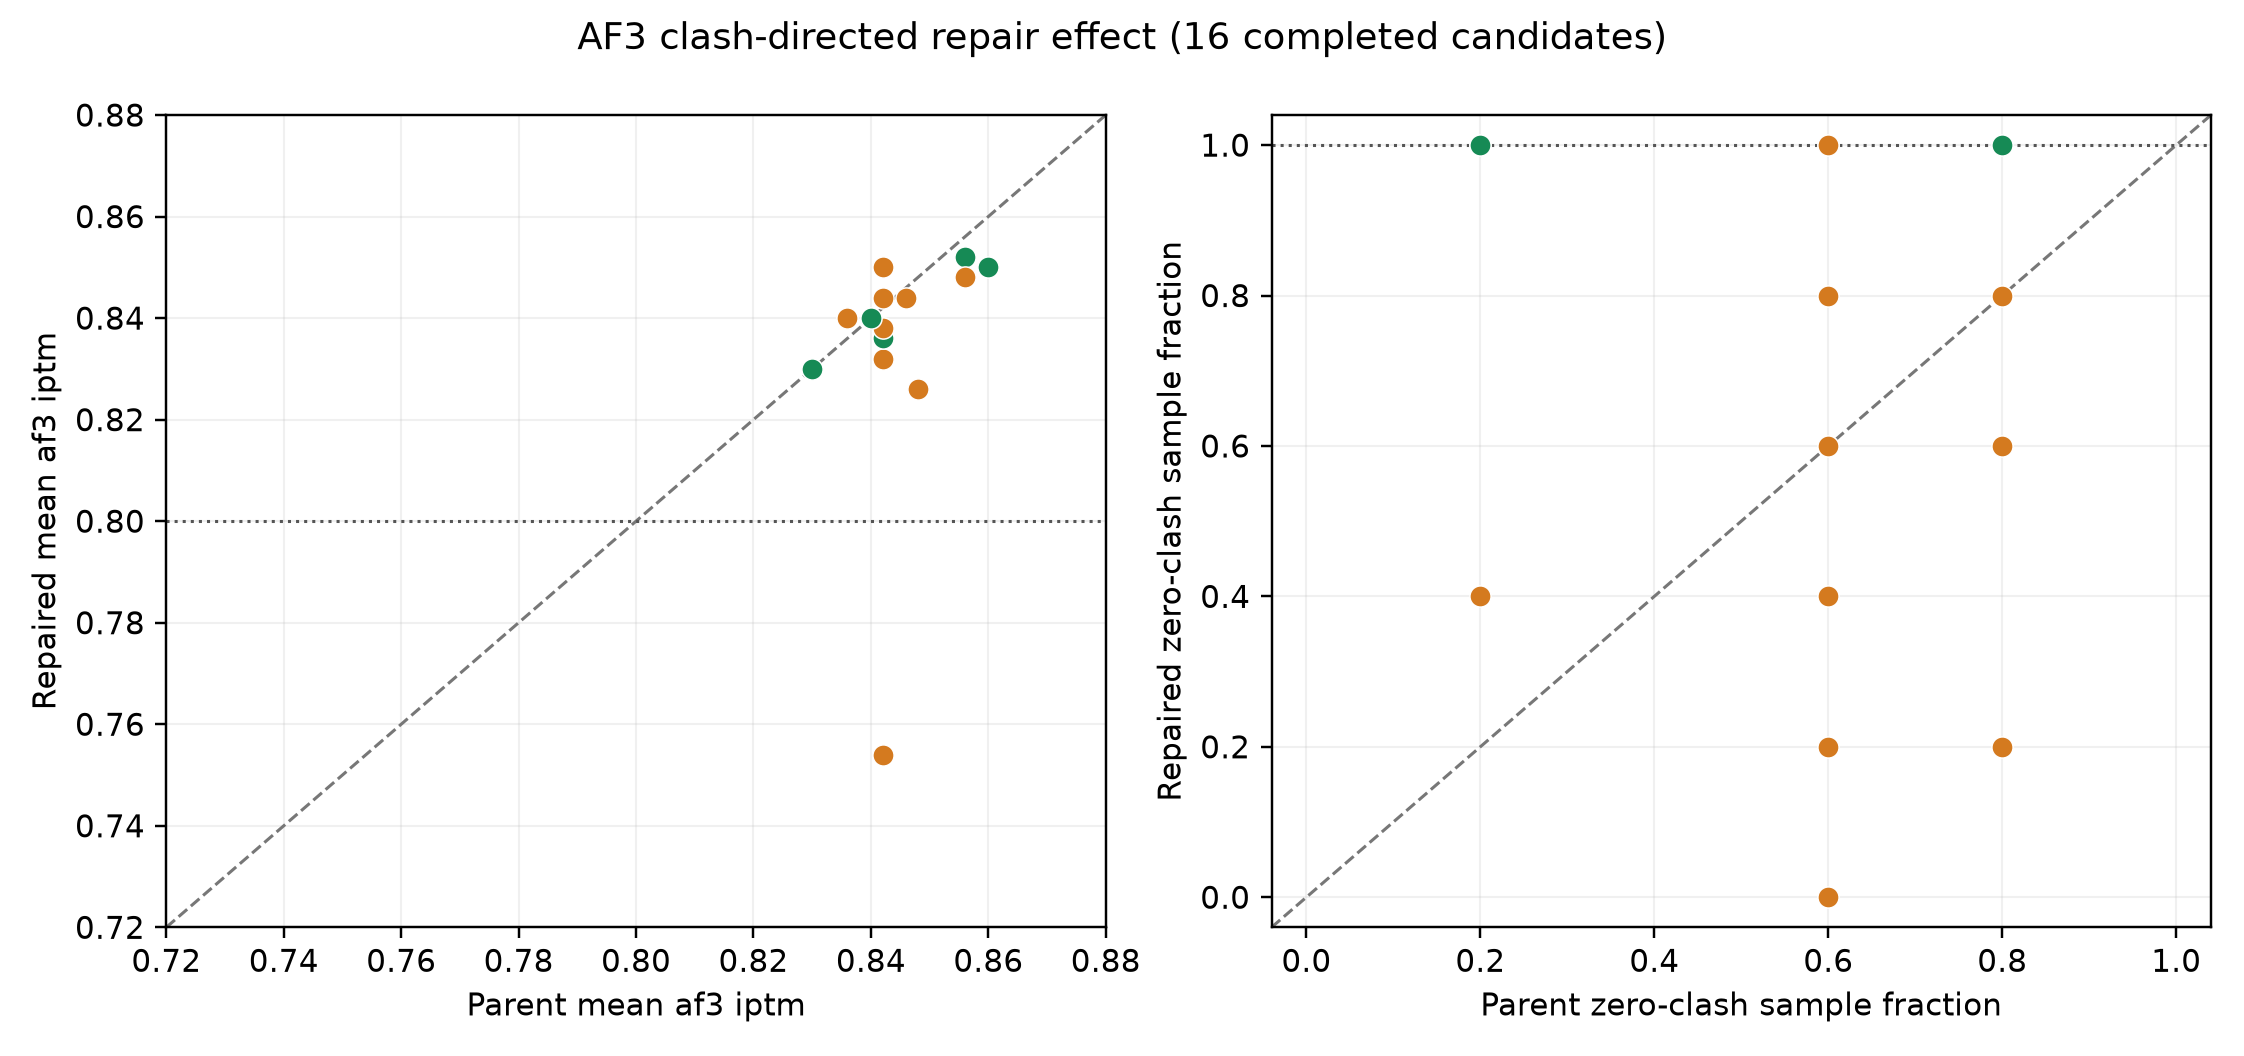

The table this chart was drawn from, first rows:
candidate	repair	parent_iptm	child_iptm	parent_clean	child_clean	passed
ova_body_c4_01	Y347D	0.856	0.852	0.2	1.0	True
ova_body_c4_02	Y99W	0.86	0.85	0.8	1.0	True
ova_body_c4_03	H345E	0.842	0.832	0.6	0.0	False
ova_body_c4_04	H348A	0.846	0.844	0.8	0.6	False
ova_body_c4_05	E348A	0.848	0.826	0.8	0.8	False
ova_body_c4_06	E348A	0.836	0.84	0.8	1.0	True
ova_body_c4_07	Y347E,W354S	0.856	0.848	0.2	0.4	False
ova_body_c4_08	Y354S	0.842	0.836	0.6	0.2	False
ova_body_c4_09	E348A	0.842	0.836	0.6	1.0	True
ova_body_c4_10	H345S,Y354W	0.842	0.85	0.6	0.8	False
ova_body_c4_11	E345S	0.836	0.84	0.8	0.2	False
ova_body_c4_12	D347E	0.842	0.754	0.6	1.0	False
ova_body_c4_13	E348A	0.83	0.83	0.2	1.0	True
ova_body_c4_14	I350V	0.842	0.844	0.6	0.6	False
ova_body_c4_15	H345E,I350V,Y354W	0.842	0.838	0.6	0.4	False
ova_body_c4_16	W341E,E348A	0.84	0.84	0.2	1.0	True
